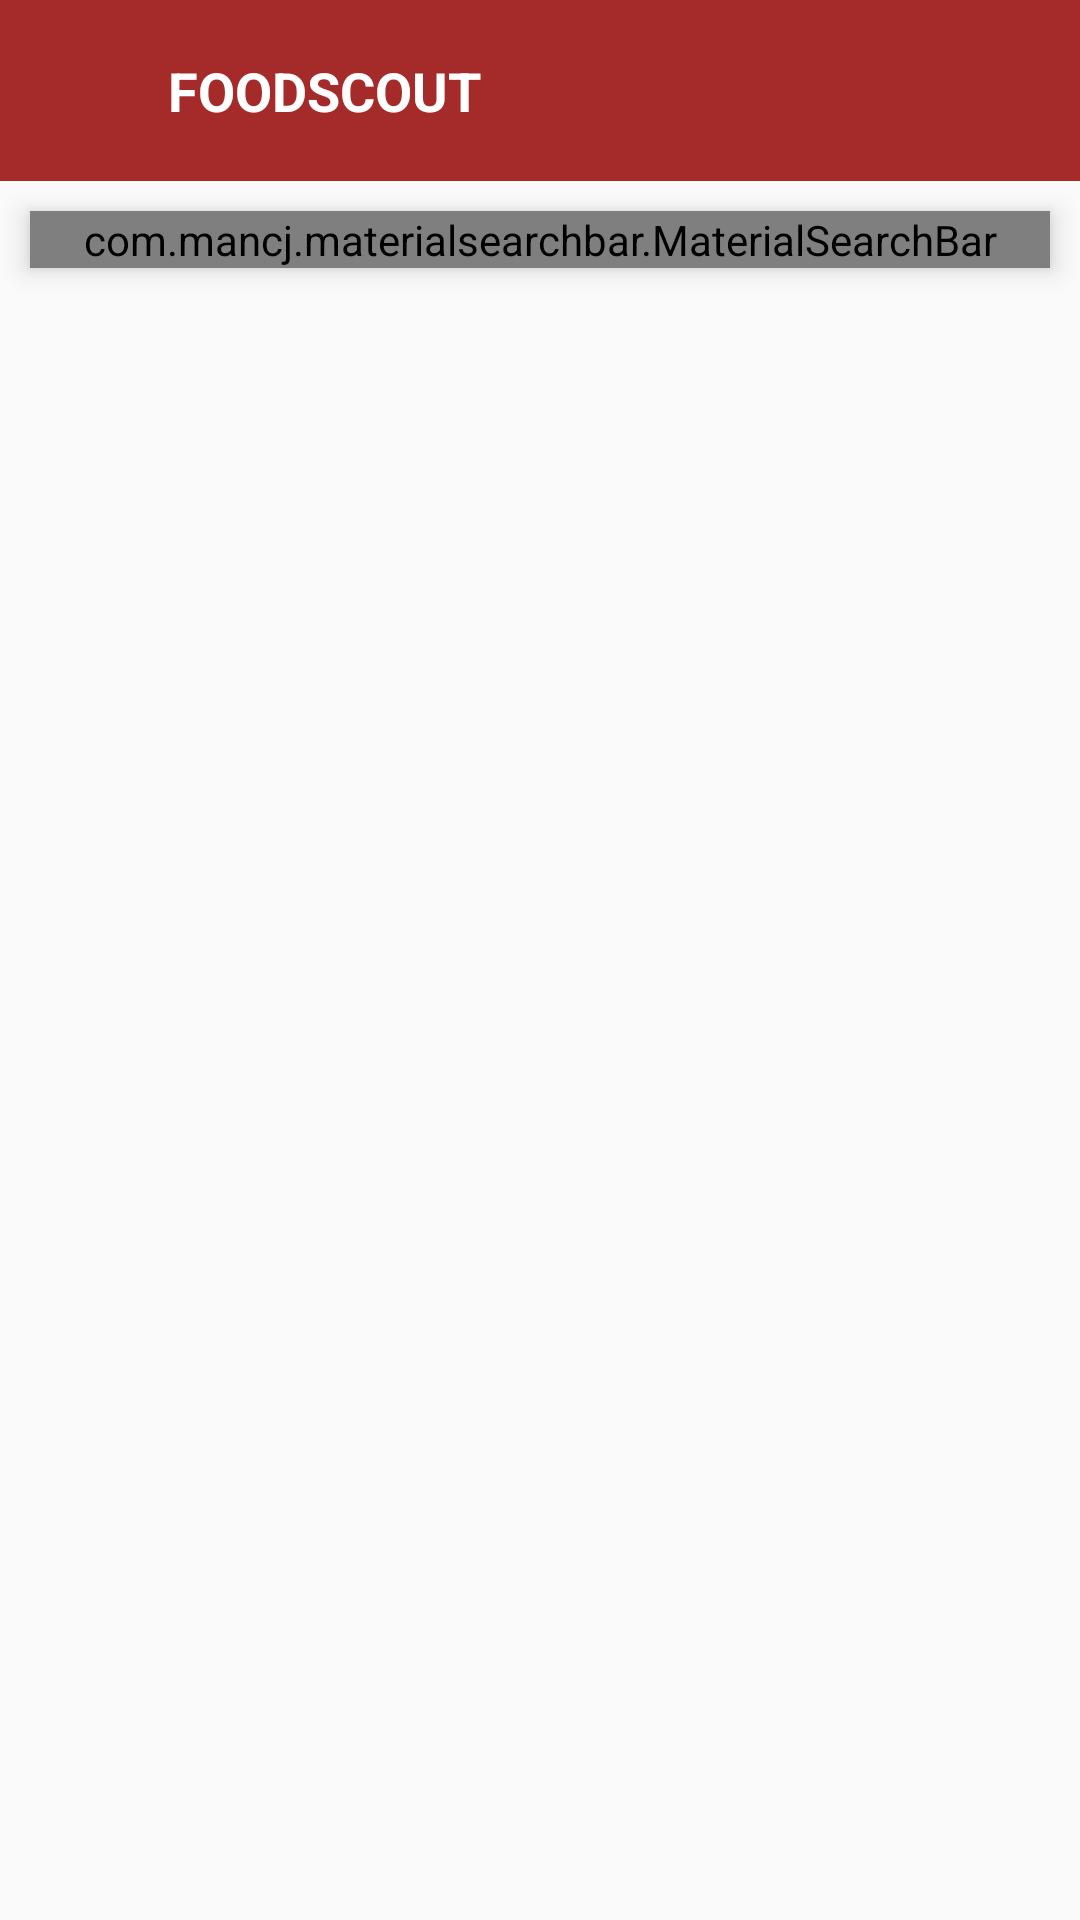

The Android layout XML behind this screen, and the referenced resources:
<!-- AndroidManifest.xml: activity theme AppTheme.NoActionBar -->
<!-- res/layout/category_food.xml -->
<?xml version="1.0" encoding="utf-8"?>
<ScrollView
    xmlns:android="http://schemas.android.com/apk/res/android"
    xmlns:app="http://schemas.android.com/apk/res-auto"
    xmlns:tools="http://schemas.android.com/tools"
    android:layout_width="match_parent"
    android:layout_height="match_parent">

    <LinearLayout
        android:layout_width="match_parent"
        android:layout_height="wrap_content"
        android:orientation="vertical"
        tools:layout_editor_absoluteX="16dp"
        tools:layout_editor_absoluteY="206dp">


        <androidx.appcompat.widget.Toolbar
            android:id="@+id/toolbar_category"
            android:layout_width="match_parent"
            android:layout_height="wrap_content"
            android:background="@color/colorbrown"
            android:orientation="horizontal">

            <androidx.constraintlayout.widget.ConstraintLayout
                android:layout_width="match_parent"
                android:layout_height="wrap_content">

                <ImageView
                    android:id="@+id/back"
                    android:layout_width="wrap_content"
                    android:layout_height="wrap_content"
                    android:layout_gravity="center"
                    android:layout_marginTop="8dp"
                    android:layout_marginBottom="8dp"
                    app:layout_constraintBottom_toBottomOf="parent"
                    app:layout_constraintEnd_toStartOf="@+id/FOODSCOUT"
                    app:layout_constraintHorizontal_bias="0.19"
                    app:layout_constraintStart_toStartOf="parent"
                    app:layout_constraintTop_toTopOf="parent"
                    app:srcCompat="@drawable/ic_keyboard_backspace_black_24dp" />

                <TextView
                    android:id="@+id/FOODSCOUT"
                    android:layout_width="208dp"
                    android:layout_height="wrap_content"
                    android:layout_marginTop="8dp"
                    android:layout_marginBottom="8dp"
                    android:layout_marginLeft="30dp"
                    android:layout_weight="1"
                    android:padding="10dp"
                    android:text="FOODSCOUT"
                    android:textColor="#FFFFFF"
                    android:textSize="18sp"
                    android:textStyle="bold"
                    app:layout_constraintBottom_toBottomOf="parent"
                    app:layout_constraintEnd_toEndOf="@+id/search1"
                    app:layout_constraintHorizontal_bias="0.39"
                    app:layout_constraintStart_toStartOf="parent"
                    app:layout_constraintTop_toTopOf="parent" />




            </androidx.constraintlayout.widget.ConstraintLayout>
        </androidx.appcompat.widget.Toolbar>

        <com.mancj.materialsearchbar.MaterialSearchBar
            android:id="@+id/searchBar"
            style="@style/MaterialSearchBarLight"
            android:layout_width="match_parent"
            android:layout_height="match_parent"
            android:layout_margin="10dp"
            android:elevation="5dp"
            app:mt_hint="Search"
            app:mt_maxSuggestionsCount="10"
            app:mt_navIconEnabled="false"
            app:mt_placeholder="Search"
            app:mt_speechMode="false" />

        <androidx.recyclerview.widget.RecyclerView
            android:id="@+id/dataList"
            android:layout_width="match_parent"
            android:layout_height="wrap_content"
            android:layout_margin="4dp"
            android:layout_marginTop="10dp" />


    </LinearLayout>





</ScrollView>
<!-- resources referenced by this layout -->
<resources>
  <color name="colorbrown">#A52A2A</color>
  <style name="AppTheme.NoActionBar">
          <item name="windowActionBar">false</item>
          <item name="windowNoTitle">true</item>
          <item name="android:statusBarColor">#00000000</item>
      </style>
</resources>
